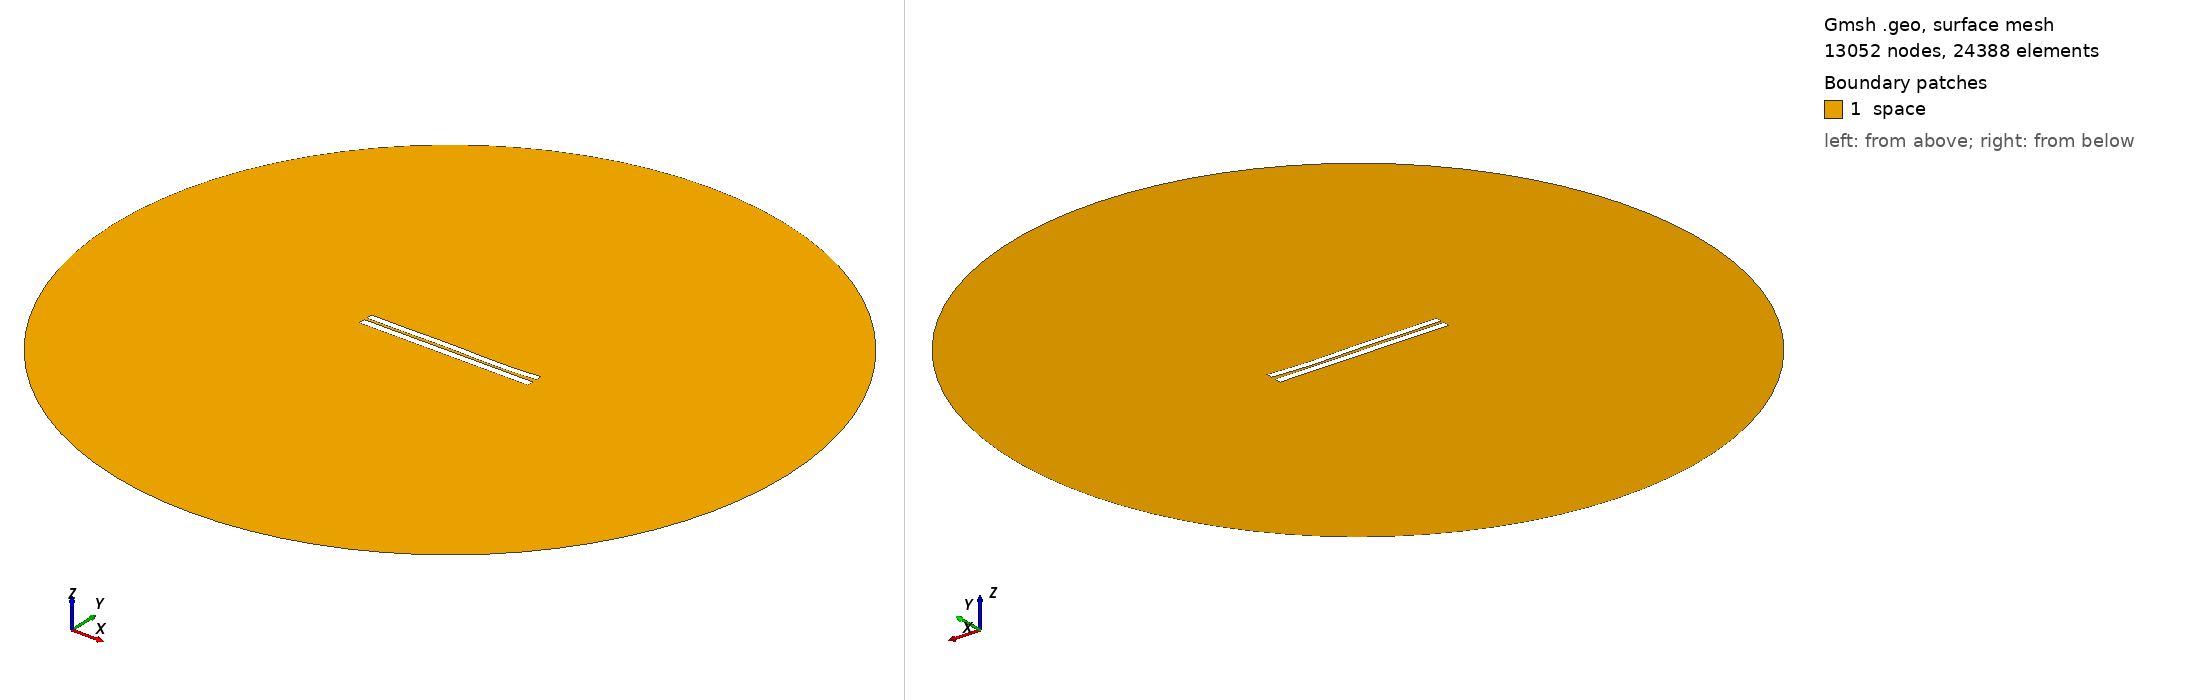

Gmsh geometry script, surface-meshed: 13052 nodes, 24388 surface elements. Boundary patches (legend numbers): 1 space. Left view from above one corner, right view from below the opposite corner. Legend entries are the model's physical surfaces. The drawing asked Gmsh for element sizes between 1% and 20% of the model's largest extent; the script's own settings can give other sizes.

=== 3421.geo (drawn) ===
//---------------------------------------
// Geometry kernel
//---------------------------------------

SetFactory("OpenCASCADE");



//---------------------------------------
// Parameters of the geometry
//---------------------------------------

// Overetch of the upper plate
overetch = 0.125;

// Distance between the plates
distance = 1.5;

// Discretization over the x axis (for the deformation)
nx = 50; 

// Length of the plate
L = 100 - overetch; 

// Number of modes
n = 4; 

// 1st mode coefficient
coeff(1) = 0.0;
beta(1) = 0.596864 * 3.1415926535 / L;

// 2nd mode coefficient
coeff(2) = -0.075;
beta(2) = 1.49418 * 3.1415926535 / L;

// 3rd mode coefficient
coeff(3) = 0.15;
beta(3) = 2.50025 * 3.1415926535 / L;

// 4th mode coefficient
coeff(4) = -0.15;
beta(4) = 3.49999 * 3.1415926535 / L;



//---------------------------------------
// Upper plate (deformed rectangle)
//---------------------------------------

// Coordiantes of the upper plate
xmin = -50;
xmax = 50 - overetch;

// Height of the upper plate
yheight = 4 - 2 * overetch;

// Indexes of the points
UpperID[] = {};
LowerID[] = {};
LeftID[] = {};
RightID[] = {};

// Point index
p = 1;

// Horizontal edges
For i In {1:nx}
    x = xmin + (i-1)*(xmax - xmin)/(nx-1);

    y_bottom = distance / 2 + overetch;
    For j In {1:n}
        C = (Cosh(beta(j)*L) + Cos(beta(j)*L)) / (Sinh(beta(j)*L) + Sin(beta(j)*L));
        y_bottom  = y_bottom + coeff(j) * (Cosh(beta(j)*(x+50)) - Cos(beta(j)*(x+50)) - C * (Sinh(beta(j)*(x+50)) - Sin(beta(j)*(x+50))));
    EndFor

    y_top = y_bottom + yheight;

    Point(p) = {x, y_top, 0, 1.0};
    UpperID[i] = p;
    p = p + 1;

    Point(p) = {x, y_bottom, 0, 1.0};
    LowerID[i] = p;
    p = p + 1;
EndFor

// Create point lists
UpperPts[] = {}; LowerPts[] = {};
For i In {1:nx}
  UpperPts[] += {UpperID[i]};
  LowerPts[] += {LowerID[i]};
EndFor

// Build splines
Spline(1) = {UpperPts[]};
Spline(2) = {LowerPts[]};
Line(3) = {LowerPts[nx-1], UpperPts[nx-1]};
Line(4) = {LowerPts[0], UpperPts[0]};

// Build the plane surface
Curve Loop(1) = {2, 3, -1, -4};
Plane Surface(1) = {1};



//---------------------------------------
// Lower plate (rectangle)
//---------------------------------------

// Vertices
Point(1001) = {-50, -1, 0, 1.0};
Point(1002) = { 50, -1, 0, 1.0};
Point(1003) = { 50,  -5, 0, 1.0};
Point(1004) = {-50,  -5, 0, 1.0};

// Edges
Line(5) = {1001, 1002};
Line(6) = {1002, 1003};
Line(7) = {1003, 1004};
Line(8) = {1004, 1001};

// Plane surface
Line Loop(2) = {5, 6, 7, 8};
Plane Surface(2) = {2}; 



//---------------------------------------
// Outer (fictious) boundary
//---------------------------------------

// Points
Point(1005) = {0, 0, 0};       // Center
Point(1006) = {200, 0, 0};     // Start point
Point(1007) = {0, 200, 0};     // 90 degrees
Point(1008) = {-200, 0, 0};    // 180 degrees
Point(1009) = {0, -200, 0};    // 270 degrees

// Circle arcs (each needs start, center, end)
Circle(9) = {1006, 1005, 1007};
Circle(10) = {1007, 1005, 1008};
Circle(11) = {1008, 1005, 1009};
Circle(12) = {1009, 1005, 1006};

// Plane surface for the entire domain
Curve Loop(3) = {9, 10, 11, 12};
Surface(3) = {3};

// Subtract the plates from the whole domain to obtain the actual domain where we want to solve the equations
BooleanDifference{ Surface{3}; Delete; }{ Surface{1}; Surface{2}; Delete; }




//---------------------------------------
// Transfinite Lines/Curves
//---------------------------------------

// Set the number of points on the boundaries
r = 7;

// Plates
Transfinite Curve {1, 2} = 50*r Using Progression 1;
Transfinite Curve {3, 4} = 2*r Using Progression 1;
Transfinite Line {5, 7} = 50*r Using Progression 1;
Transfinite Line {6, 8} = 2*r Using Progression 1;

// Outer boundary
Transfinite Line {9, 10, 11, 12} = 20 Using Progression 1;



//---------------------------------------
// Physical groups
//---------------------------------------                

// Physical curves (boundaries)
Physical Line("force_segment", 10) = {2};
Physical Line("upper_plate", 11) = {1, 3, 4};
Physical Line("lower_plate", 12) = {5, 6, 7, 8};
Physical Line("boundary", 20) = {9, 10, 11, 12};

// Physical Surfaces
Physical Surface("space", 30) = {3};



//---------------------------------------
// 6. Generate the Mesh
//---------------------------------------

// 2D mesh generation
Mesh 2;
